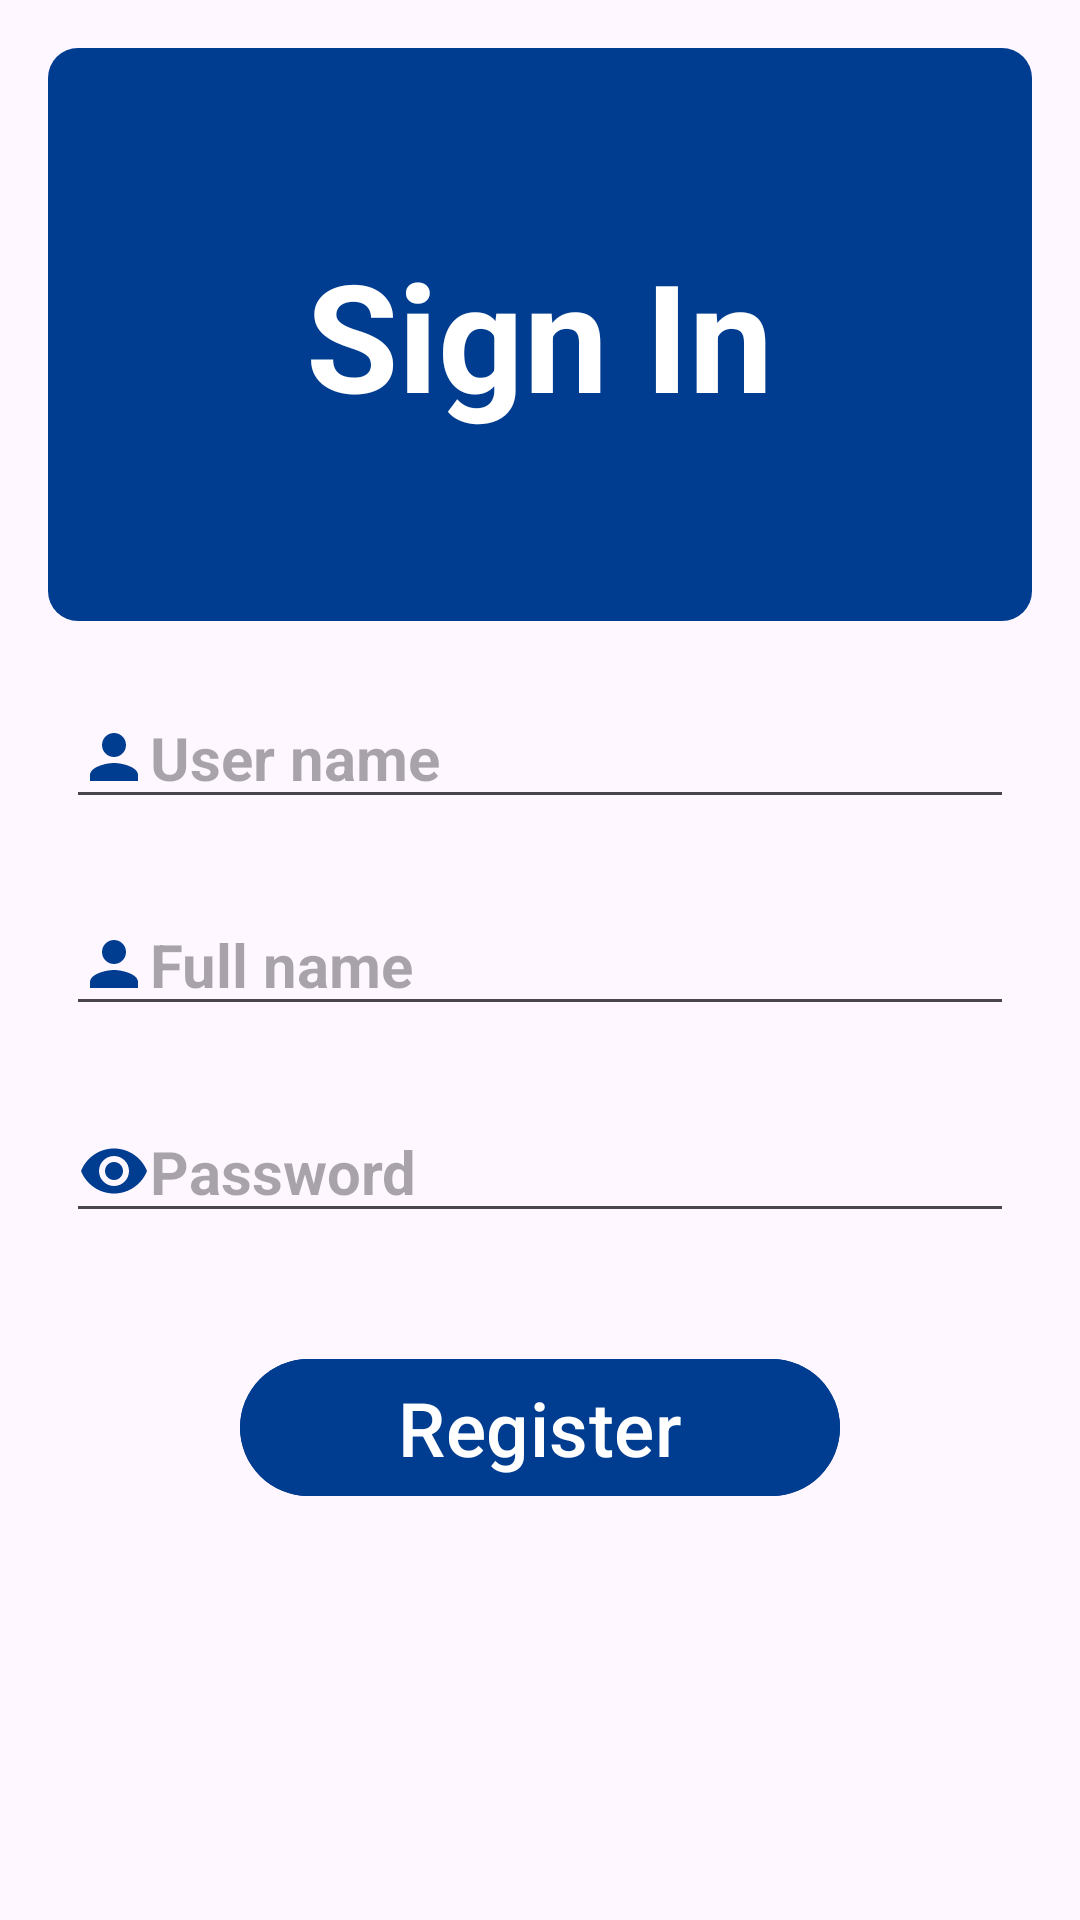

The Android layout XML behind this screen, and the referenced resources:
<!-- AndroidManifest.xml: application theme Theme.GameOn -->
<!-- res/layout/activity_sign_in.xml -->
<?xml version="1.0" encoding="utf-8"?>
<RelativeLayout xmlns:android="http://schemas.android.com/apk/res/android"
    xmlns:app="http://schemas.android.com/apk/res-auto"
    xmlns:tools="http://schemas.android.com/tools"
    android:id="@+id/main"
    android:layout_width="match_parent"
    android:layout_height="match_parent"
    tools:context=".Screens.SignInActivity">

    
    <androidx.appcompat.widget.LinearLayoutCompat
        android:id="@+id/sign_in_page_blue_layout"
        android:layout_width="match_parent"
        android:layout_height="250dp"
        android:layout_above="@id/sign_in_page_input_layout"
        android:gravity="center"
        android:layout_marginHorizontal="16dp"
        android:layout_marginTop="16dp"
        android:background="@drawable/rounded_background_blue">

        
        <com.google.android.material.textview.MaterialTextView
            android:id="@+id/sign_in_page_LBL_sign_in"
            android:layout_width="wrap_content"
            android:layout_height="wrap_content"
            android:text="Sign In"
            android:textColor="@color/white"
            android:textSize="50sp"
            android:textStyle="bold" />

    </androidx.appcompat.widget.LinearLayoutCompat>


    
    <androidx.appcompat.widget.LinearLayoutCompat
        android:id="@+id/sign_in_page_input_layout"
        android:layout_width="match_parent"
        android:layout_height="wrap_content"
        android:orientation="vertical"
        android:padding="22dp"
        android:layout_centerInParent="true">

        
        <EditText
            android:id="@+id/sign_in_page_user_name_edit_text"
            android:layout_width="match_parent"
            android:layout_height="wrap_content"
            android:hint="User name"
            android:textStyle="bold"
            android:textColor="@color/black"
            android:textSize="20sp"
            android:layout_marginBottom="25dp"
            android:drawableLeft="@drawable/user"
            android:gravity="left"/>

        
        <EditText
            android:id="@+id/sign_in_page_full_name_edit_text"
            android:layout_width="match_parent"
            android:layout_height="wrap_content"
            android:hint="Full name"
            android:textStyle="bold"
            android:textColor="@color/black"
            android:textSize="20sp"
            android:gravity="left"
            android:drawableLeft="@drawable/user"
            android:layout_marginBottom="25dp"/>

        
        <EditText
            android:id="@+id/sign_in_page_password_edit_text"
            android:layout_width="match_parent"
            android:layout_height="wrap_content"
            android:hint="Password"
            android:textStyle="bold"
            android:inputType="textPassword"
            android:textColor="@color/black"
            android:textSize="20sp"
            android:drawableLeft="@drawable/password"
            android:gravity="left"/>

    </androidx.appcompat.widget.LinearLayoutCompat>

    
    <androidx.appcompat.widget.LinearLayoutCompat
        android:id="@+id/sign_in_page_buttons_layout"
        android:layout_width="wrap_content"
        android:layout_height="wrap_content"
        android:layout_centerInParent="true"
        android:layout_marginHorizontal="16dp"
        android:layout_marginTop="16dp"
        android:layout_below="@id/sign_in_page_input_layout"
        android:gravity="center">

        
        <com.google.android.material.button.MaterialButton
            android:id="@+id/sign_in_page_BTN_register"
            android:layout_width="@dimen/welcome_page_buttons_width"
            android:layout_height="wrap_content"
            android:layout_weight="1"
            android:text="Register"
            android:backgroundTint="@color/blue_800_dark"
            tools:ignore="HardcodedText"
            android:textSize="25sp"/>


    </androidx.appcompat.widget.LinearLayoutCompat>

</RelativeLayout>
<!-- resources referenced by this layout -->
<resources>
  <color name="black">#FF000000</color>
  <color name="blue_800_dark">#003C8F</color>
  <color name="white">#FFFFFFFF</color>
  <dimen name="welcome_page_buttons_width">200dp</dimen>
  <!-- drawable password (drawable) -->
  <vector xmlns:android="http://schemas.android.com/apk/res/android" android:height="24dp" android:tint="#003C8F" android:viewportHeight="24" android:viewportWidth="24" android:width="24dp">
        
      <path android:fillColor="@android:color/white" android:pathData="M12,4.5C7,4.5 2.73,7.61 1,12c1.73,4.39 6,7.5 11,7.5s9.27,-3.11 11,-7.5c-1.73,-4.39 -6,-7.5 -11,-7.5zM12,17c-2.76,0 -5,-2.24 -5,-5s2.24,-5 5,-5 5,2.24 5,5 -2.24,5 -5,5zM12,9c-1.66,0 -3,1.34 -3,3s1.34,3 3,3 3,-1.34 3,-3 -1.34,-3 -3,-3z"/>
      
  </vector>
  <!-- drawable rounded_background_blue (drawable) -->
  <?xml version="1.0" encoding="utf-8"?>
  <shape xmlns:android="http://schemas.android.com/apk/res/android">
      <corners android:radius="10dp" />
      <solid android:color="@color/blue_800_dark" /> 
  </shape>
  <!-- drawable user (drawable) -->
  <vector xmlns:android="http://schemas.android.com/apk/res/android" android:height="24dp" android:tint="#003C8F" android:viewportHeight="24" android:viewportWidth="24" android:width="24dp">
        
      <path android:fillColor="@android:color/white" android:pathData="M12,12c2.21,0 4,-1.79 4,-4s-1.79,-4 -4,-4 -4,1.79 -4,4 1.79,4 4,4zM12,14c-2.67,0 -8,1.34 -8,4v2h16v-2c0,-2.66 -5.33,-4 -8,-4z"/>
      
  </vector>
  <style name="Theme.GameOn" parent="Base.Theme.GameOn" />
  <style name="Base.Theme.GameOn" parent="Theme.Material3.DayNight.NoActionBar">
          
          
      </style>
</resources>
